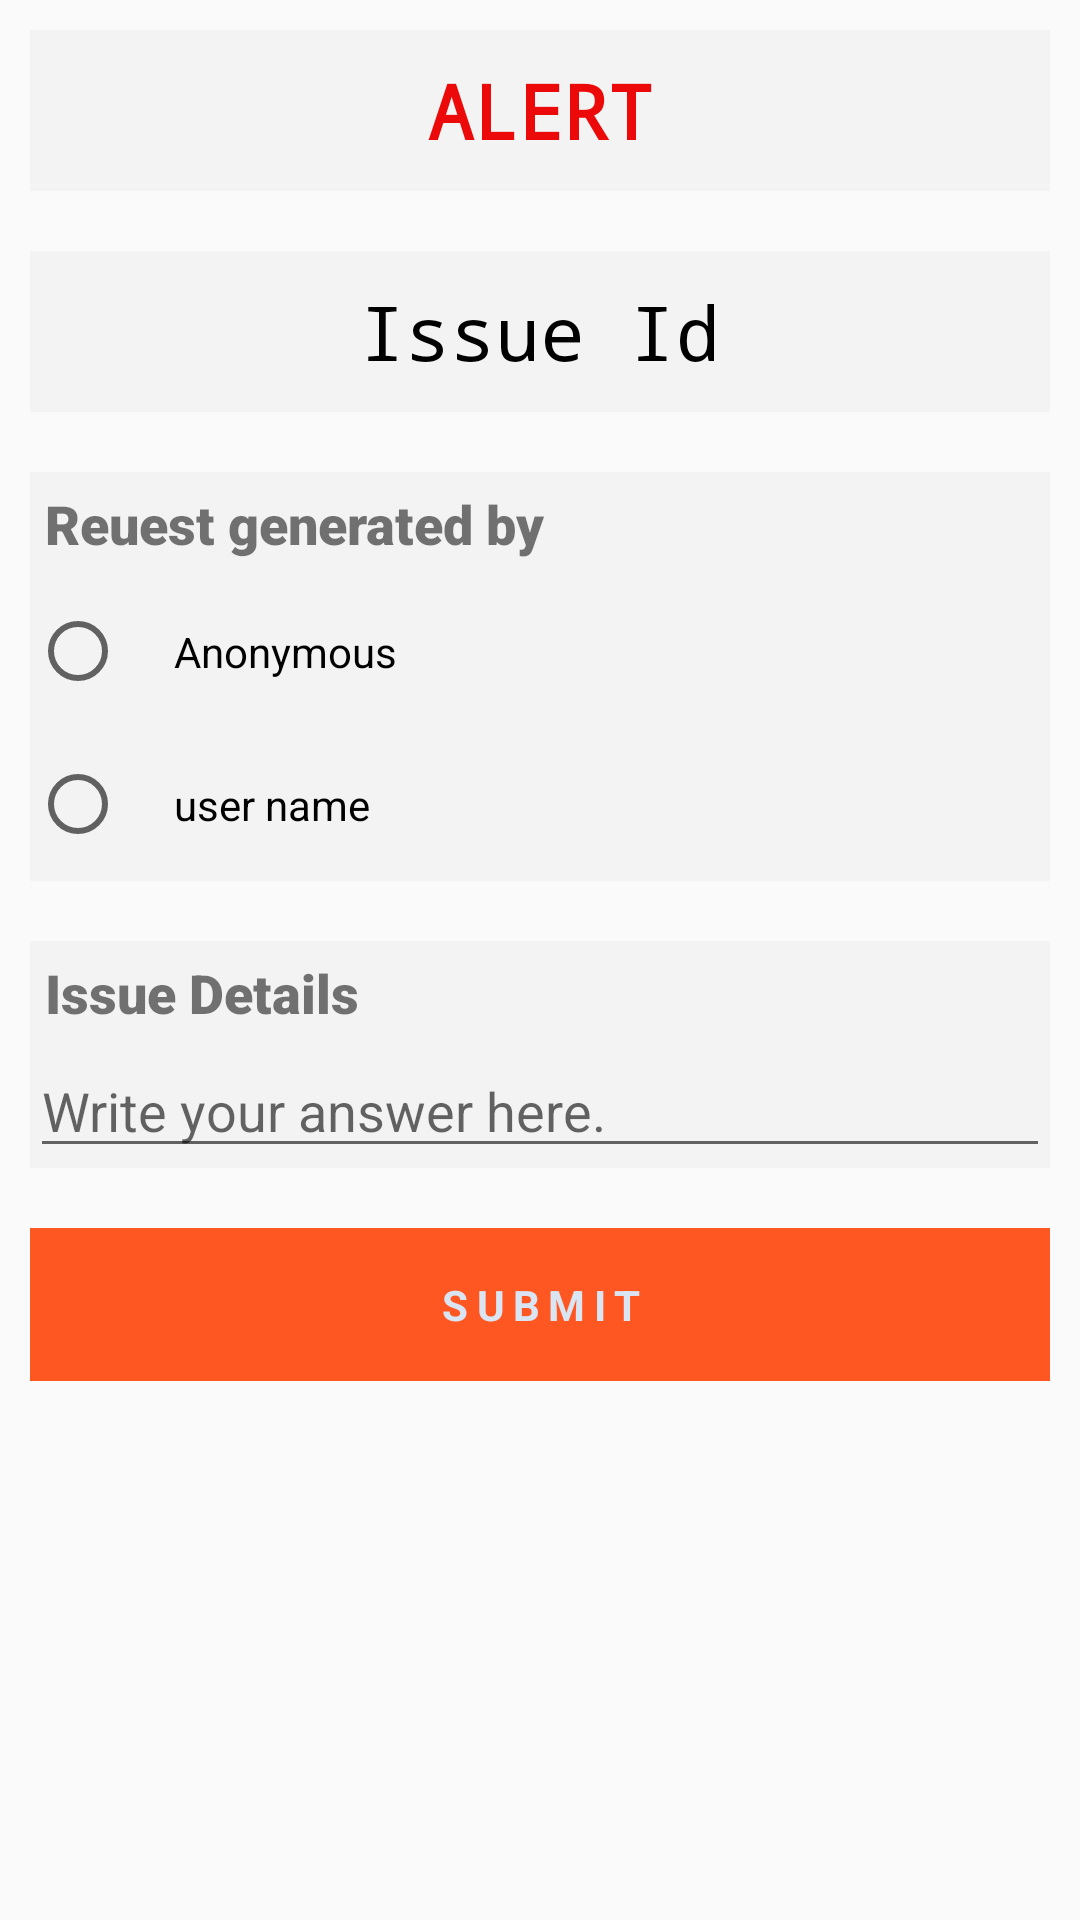

Layout XML and referenced resources for this Android screen:
<!-- AndroidManifest.xml: application theme AppTheme -->
<!-- res/layout/activity_request.xml -->
<?xml version="1.0" encoding="utf-8"?>

<RelativeLayout xmlns:android="http://schemas.android.com/apk/res/android"
    xmlns:app="http://schemas.android.com/apk/res-auto"
    xmlns:tools="http://schemas.android.com/tools"
    android:layout_width="match_parent"
    android:layout_height="match_parent"
    tools:context=".Request">

    <ScrollView
        android:layout_width="match_parent"
        android:layout_height="match_parent">

        <RelativeLayout
            android:layout_width="match_parent"
            android:layout_height="match_parent">

            <TextView
                android:id="@+id/request"
                android:layout_width="match_parent"
                android:layout_height="wrap_content"
                android:layout_margin="10dp"
                android:background="#F3F3F3"
                android:fontFamily="monospace"
                android:padding="10dp"
                android:text="ALERT"

                android:textAlignment="center"
                android:textColor="#EC0909"
                android:textSize="25dp"
                android:textStyle="bold" />

            <TextView
                android:id="@+id/issueid"
                android:layout_width="match_parent"
                android:layout_height="wrap_content"
                android:layout_below="@id/request"

                android:layout_margin="10dp"
                android:background="#F3F3F3"
                android:fontFamily="monospace"
                android:padding="10dp"
                android:text="Issue Id"
                android:textAlignment="center"
                android:textColor="#000"
                android:textSize="25dp" />

            <LinearLayout
                android:id="@+id/question_1"
                android:layout_width="match_parent"
                android:layout_height="wrap_content"
                android:layout_below="@id/issueid"
                android:layout_margin="10dp"
                android:background="#f3f3f3"
                android:orientation="vertical">

                <TextView
                    android:id="@+id/question1"
                    android:layout_width="wrap_content"
                    android:layout_height="wrap_content"
                    android:fontFamily="sans-serif-black"
                    android:padding="5dp"
                    android:text="Reuest generated by"
                    android:textSize="18dp"
                    android:textStyle="bold" />

                <RadioGroup
                    android:id="@+id/radio"
                    android:layout_width="match_parent"
                    android:layout_height="wrap_content"
                    android:orientation="vertical">

                    <RadioButton
                        android:id="@+id/radio1"
                        android:layout_width="wrap_content"
                        android:layout_height="wrap_content"
                        android:padding="16dp"
                        android:text="Anonymous" />

                    <RadioButton
                        android:id="@+id/radio2"
                        android:layout_width="wrap_content"
                        android:layout_height="wrap_content"
                        android:padding="16dp"
                        android:text="user name" />

                </RadioGroup>
            </LinearLayout>


            <LinearLayout
                android:id="@+id/question_3"
                android:layout_width="match_parent"
                android:layout_height="wrap_content"
                android:layout_below="@id/question_1"
                android:layout_margin="10dp"
                android:background="#f3f3f3"
                android:orientation="vertical">

                <TextView
                    android:id="@+id/question3"
                    android:layout_width="wrap_content"
                    android:layout_height="wrap_content"
                    android:fontFamily="sans-serif-black"
                    android:padding="5dp"
                    android:text="Issue Details"
                    android:textSize="18dp"
                    android:textStyle="bold" />

                <EditText
                    android:id="@+id/edit_query"
                    android:layout_width="match_parent"
                    android:layout_height="match_parent"
                    android:hint="Write your answer here." />

            </LinearLayout>

            <TextView
                android:id="@+id/quiz_submit"
                android:layout_width="match_parent"
                android:layout_height="wrap_content"
                android:layout_below="@id/question_3"
                android:layout_gravity="bottom"
                android:layout_margin="10dp"
                android:background="#FF5722"
                android:gravity="center"
                android:letterSpacing="0.2"
                android:padding="16dp"
                android:text="SUBMIT"
                android:textColor="#d9e5f3"
                android:textStyle="bold" />

        </RelativeLayout>
    </ScrollView>
</RelativeLayout>
<!-- resources referenced by this layout -->
<resources>
  <style name="AppTheme" parent="Theme.AppCompat.Light.NoActionBar">
          
          <item name="colorPrimary">@color/colorPrimary</item>
          <item name="colorPrimaryDark">@color/colorPrimaryDark</item>
          <item name="colorAccent">@color/colorAccent</item>
      </style>
  <color name="colorPrimary">#FF5722</color>
  <color name="colorPrimaryDark">#EC420D</color>
  <color name="colorAccent">#D81B60</color>
</resources>
